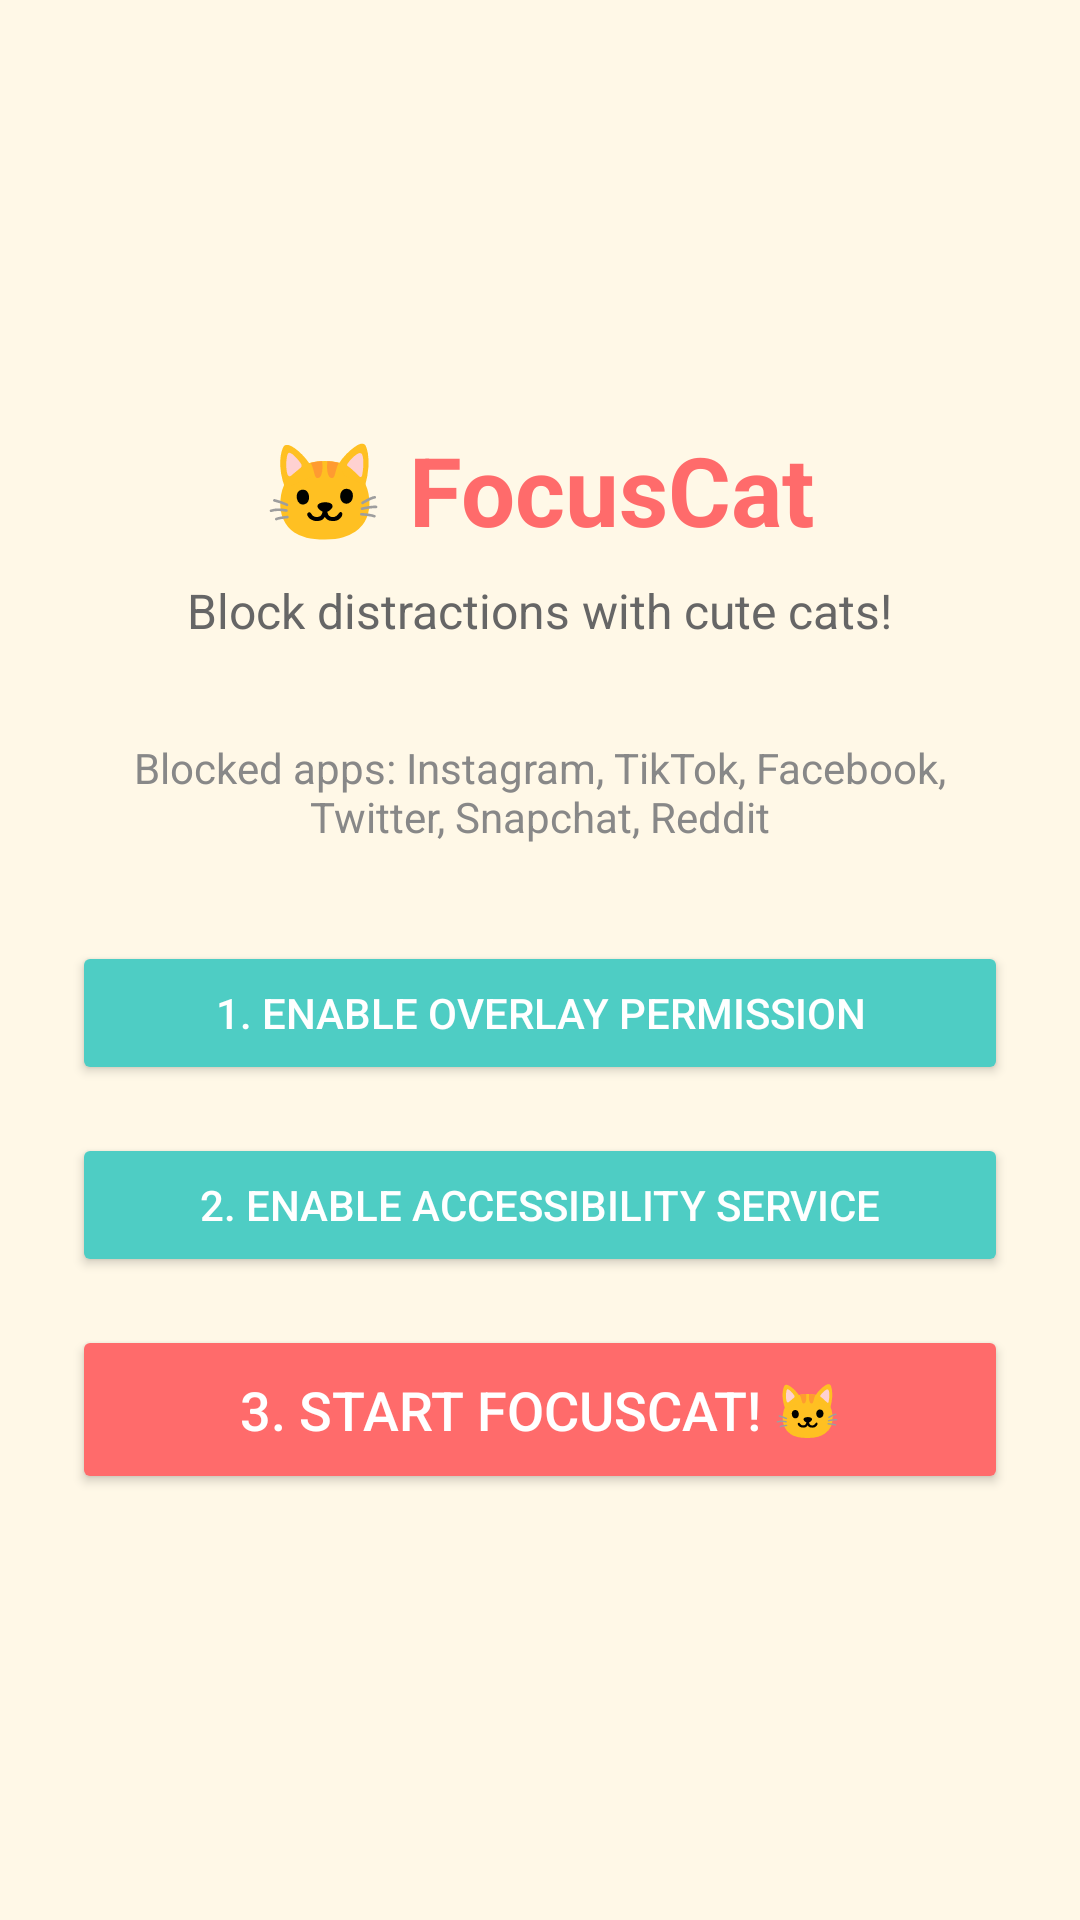

Layout XML and referenced resources for this Android screen:
<!-- AndroidManifest.xml: application theme Theme.AppCompat.Light.NoActionBar -->
<!-- res/layout/activity_main.xml -->
<?xml version="1.0" encoding="utf-8"?>
<LinearLayout xmlns:android="http://schemas.android.com/apk/res/android"
    android:layout_width="match_parent"
    android:layout_height="match_parent"
    android:orientation="vertical"
    android:gravity="center"
    android:padding="24dp"
    android:background="#FFF8E7">

    <TextView
        android:layout_width="wrap_content"
        android:layout_height="wrap_content"
        android:text="🐱 FocusCat"
        android:textSize="32sp"
        android:textStyle="bold"
        android:textColor="#FF6B6B"
        android:layout_marginBottom="8dp" />

    <TextView
        android:layout_width="wrap_content"
        android:layout_height="wrap_content"
        android:text="Block distractions with cute cats!"
        android:textSize="16sp"
        android:textColor="#666"
        android:layout_marginBottom="32dp" />

    <TextView
        android:layout_width="wrap_content"
        android:layout_height="wrap_content"
        android:text="Blocked apps: Instagram, TikTok, Facebook, Twitter, Snapchat, Reddit"
        android:textSize="14sp"
        android:textColor="#888"
        android:gravity="center"
        android:layout_marginBottom="32dp" />

    <Button
        android:id="@+id/btnEnableOverlay"
        android:layout_width="match_parent"
        android:layout_height="wrap_content"
        android:text="1. Enable Overlay Permission"
        android:layout_marginBottom="16dp"
        android:backgroundTint="#4ECDC4"
        android:textColor="#FFF" />

    <Button
        android:id="@+id/btnEnableAccessibility"
        android:layout_width="match_parent"
        android:layout_height="wrap_content"
        android:text="2. Enable Accessibility Service"
        android:layout_marginBottom="16dp"
        android:backgroundTint="#4ECDC4"
        android:textColor="#FFF" />

    <Button
        android:id="@+id/btnStartService"
        android:layout_width="match_parent"
        android:layout_height="wrap_content"
        android:text="3. Start FocusCat! 🐱"
        android:textSize="18sp"
        android:padding="16dp"
        android:backgroundTint="#FF6B6B"
        android:textColor="#FFF" />

</LinearLayout>
<!-- resources referenced by this layout -->
<resources>

</resources>
